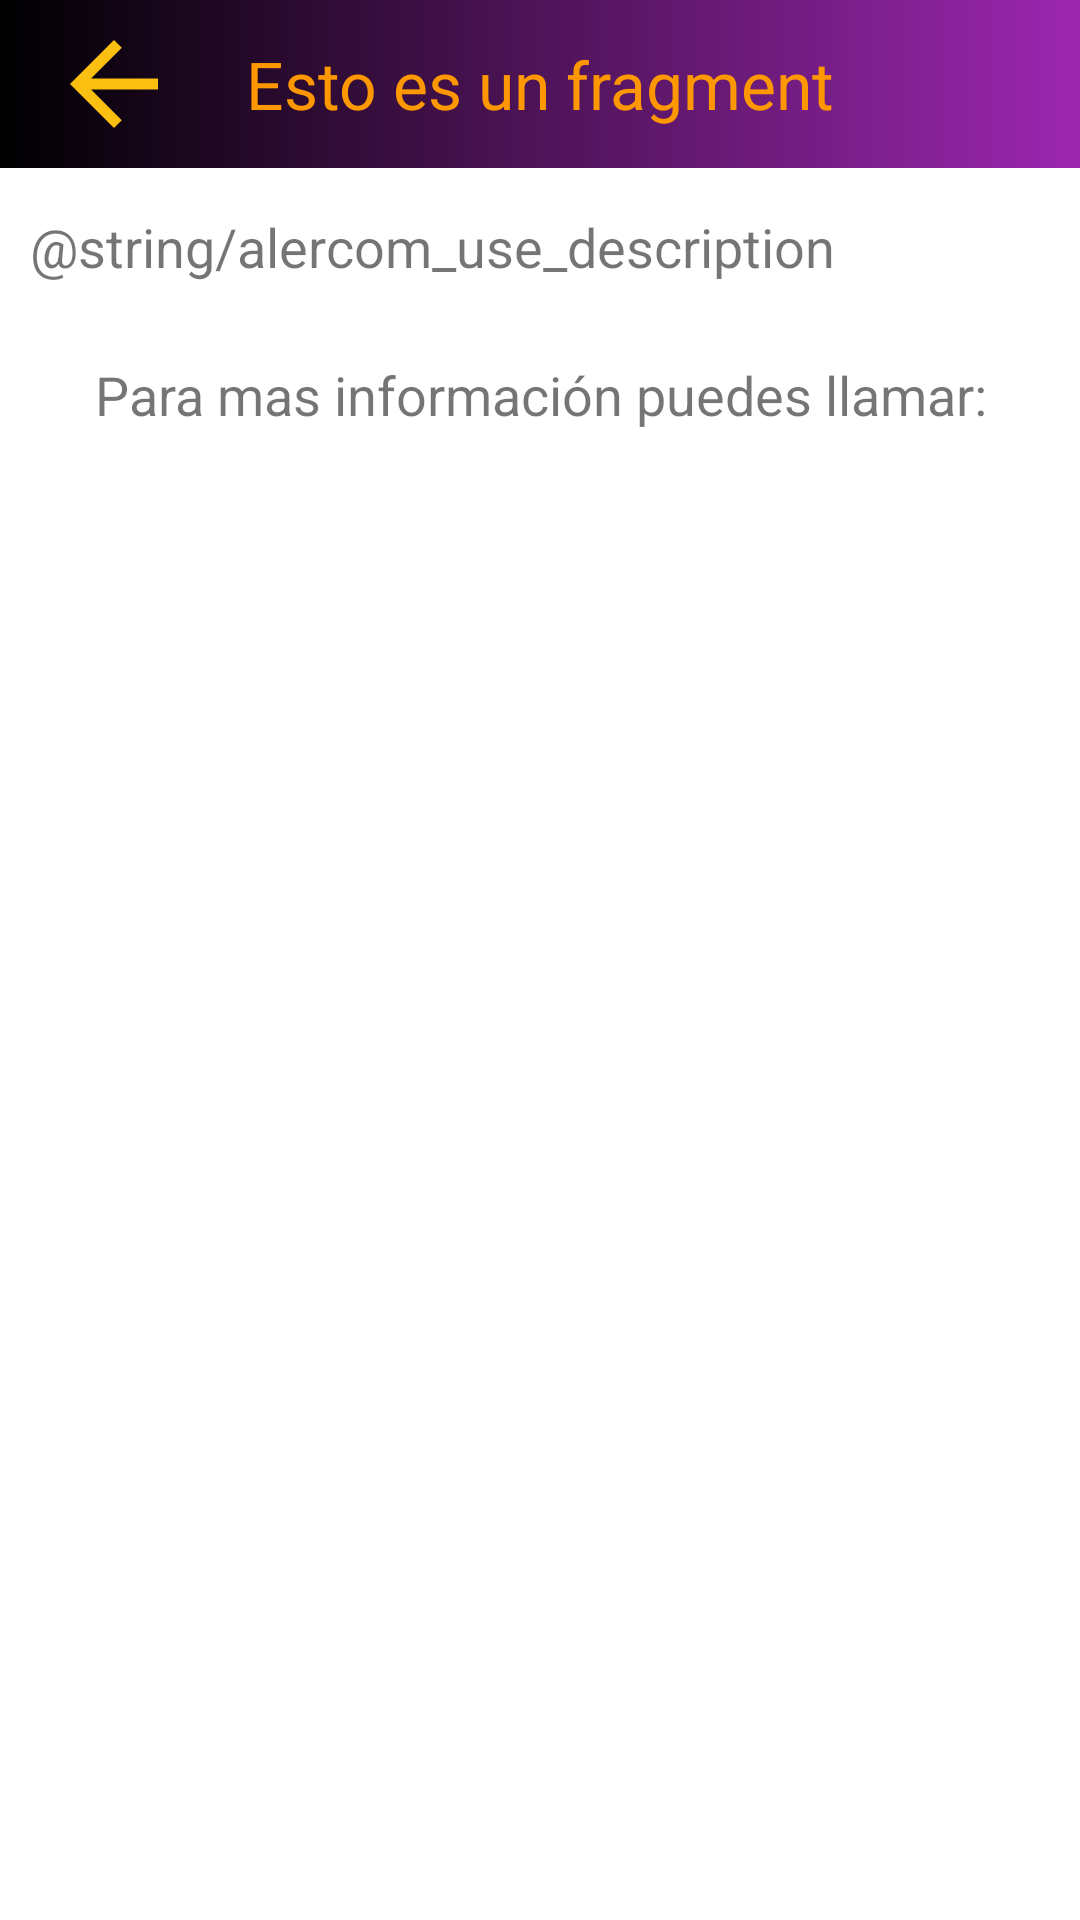

Reconstruct the res/layout file that produces this screen, plus the resources it refers to.
<!-- AndroidManifest.xml: application theme Theme.AlercomApp -->
<!-- res/layout/fragment_use_alercom.xml -->
<?xml version="1.0" encoding="utf-8"?>
<FrameLayout xmlns:android="http://schemas.android.com/apk/res/android"
    xmlns:app="http://schemas.android.com/apk/res-auto"
    xmlns:tools="http://schemas.android.com/tools"
    android:layout_width="match_parent"
    android:layout_height="match_parent"
    tools:context=".ui.use.AlercomUseFragment">

    <include
        android:id="@+id/toolbar" layout="@layout/action_bar_toolbar"
        />

    <ScrollView
        android:paddingBottom="20dp"
        android:layout_marginTop="55dp"
        android:layout_width="match_parent"
        android:layout_height="match_parent">


    <LinearLayout
        android:orientation="vertical"
        android:layout_marginTop="5dp"
        android:layout_width="match_parent"
        android:layout_height="match_parent">
        <TextView
            android:textAlignment="textStart"
            android:justificationMode="inter_word"
            android:padding="10dp"
            android:textSize="18sp"
            android:text="@string/alercom_use_description"
            android:layout_width="match_parent"
            android:layout_height="wrap_content"/>

        <androidx.recyclerview.widget.RecyclerView
            android:id="@+id/recyclerEventType"
            android:layout_width="match_parent"
            android:layout_height="wrap_content"
            android:layout_marginTop="5dp" />

        <TextView
            android:textAlignment="center"
            android:padding="10dp"
            android:textSize="18sp"
            android:text="Para mas información puedes llamar:"
            android:layout_width="match_parent"
            android:layout_height="wrap_content"/>

        <androidx.recyclerview.widget.RecyclerView

            android:id="@+id/recyclerInstitutionalContact"
            android:layout_width="match_parent"
            android:layout_height="wrap_content"
            android:layout_marginTop="10dp" />


    </LinearLayout>

    </ScrollView>

    <include
        android:id="@+id/loader"
        layout="@layout/loading" />

</FrameLayout>
<!-- res/layout/action_bar_toolbar.xml (included above) -->
<?xml version="1.0" encoding="utf-8"?>
<com.google.android.material.appbar.AppBarLayout
    xmlns:android="http://schemas.android.com/apk/res/android"
    xmlns:app="http://schemas.android.com/apk/res-auto"
    android:layout_width="match_parent"
    android:layout_height="wrap_content">

    <androidx.appcompat.widget.Toolbar
        android:id="@+id/myToolbar"
        app:theme="@style/ToolbarTheme"
        android:background="@drawable/toolbar"
        android:layout_width="match_parent"
        android:layout_height="wrap_content">

        <ImageView

            android:id="@+id/btn_Back"
            android:src="@drawable/ic_baseline_arrow_back_44"
            android:layout_width="wrap_content"
            android:layout_height="wrap_content">

        </ImageView>

        <TextView
            android:textColor="@color/secondary"
            android:layout_gravity="center"
            android:textSize="22sp"
            android:id="@+id/textTooblar"
            android:text="Esto es un fragment"
            android:layout_width="wrap_content"
            android:layout_height="wrap_content"/>


    </androidx.appcompat.widget.Toolbar>

</com.google.android.material.appbar.AppBarLayout>
<!-- res/layout/loading.xml (included above) -->
<?xml version="1.0" encoding="utf-8"?>
<androidx.constraintlayout.widget.ConstraintLayout xmlns:android="http://schemas.android.com/apk/res/android"
    android:layout_width="match_parent"
    android:layout_height="match_parent">

    <FrameLayout
        android:visibility="gone"
        android:id="@+id/myLoader"
        android:layout_width="match_parent"
        android:layout_height="match_parent"
        android:background="@color/white">

        <ProgressBar
            android:id="@+id/loading"
            android:layout_width="wrap_content"
            android:layout_height="wrap_content"
            android:layout_gravity="center"
            android:background="@color/white"
            android:visibility="visible" />
    </FrameLayout>
</androidx.constraintlayout.widget.ConstraintLayout>
<!-- resources referenced by this layout -->
<resources>
  <color name="secondary">#FF9800</color>
  <color name="white">#FFFFFFFF</color>
  <!-- drawable ic_baseline_arrow_back_44 (drawable) -->
  <vector android:autoMirrored="true" android:height="44dp"
      android:tint="#FBBF10" android:viewportHeight="24"
      android:viewportWidth="24" android:width="44dp" xmlns:android="http://schemas.android.com/apk/res/android">
      <path android:fillColor="@android:color/white" android:pathData="M20,11H7.83l5.59,-5.59L12,4l-8,8 8,8 1.41,-1.41L7.83,13H20v-2z"/>
  </vector>
  <!-- drawable toolbar (drawable) -->
  <?xml version="1.0" encoding="utf-8"?>
  <shape xmlns:android="http://schemas.android.com/apk/res/android">
  
      <gradient
          android:angle="180"
          android:startColor="@color/primary"
          android:endColor="@color/black"
  
          />
  
  </shape>
  <style name="ToolbarTheme" parent="ThemeOverlay.AppCompat.ActionBar">
  <item name="colorControlNormal">@color/white</item>
          <item name="titleTextColor">@color/white</item>
      </style>
  <style name="Theme.AlercomApp" parent="Theme.MaterialComponents.Light.NoActionBar">
          
          <item name="colorPrimary">#912482</item>
          <item name="colorPrimaryVariant">@color/purple_700</item>
          <item name="colorOnPrimary">@color/white</item>
          
          <item name="colorSecondary">#FBBF10</item>
          <item name="colorSecondaryVariant">@color/primary</item>
          <item name="colorOnSecondary">@color/black</item>
          
          <item name="android:statusBarColor" tools:targetApi="l">?attr/colorPrimaryVariant</item>
          
      </style>
  <color name="primary">#9C27B0</color>
  <color name="black">#FF000000</color>
  <color name="purple_700">#FF3700B3</color>
</resources>
